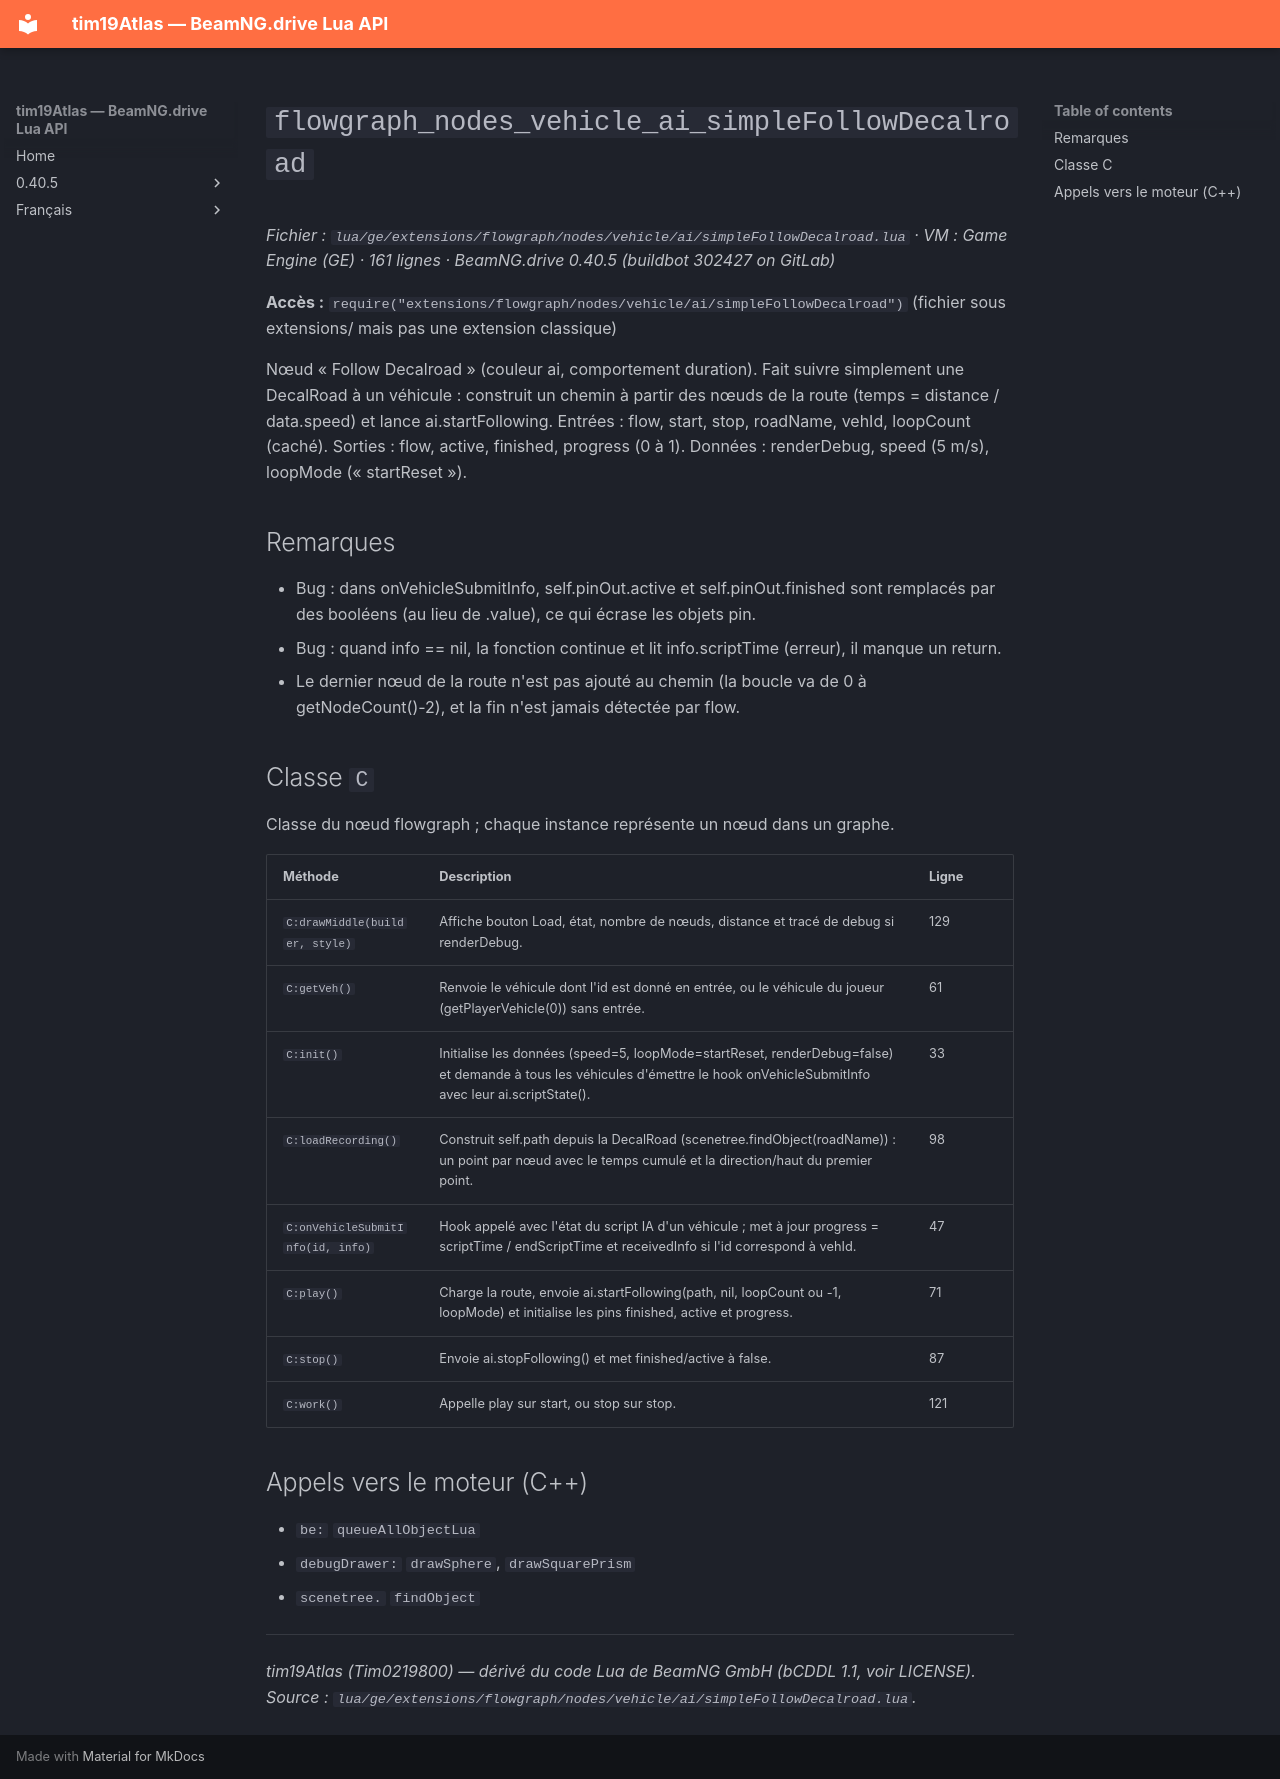

repository: Tim0219800/beamng-lua-atlas · page: fr/0.40.5/ge/extensions/flowgraph/nodes/vehicle/ai/simpleFollowDecalroad.html · generator: mkdocs

# `flowgraph_nodes_vehicle_ai_simpleFollowDecalroad`

*Fichier : `lua/ge/extensions/flowgraph/nodes/vehicle/ai/simpleFollowDecalroad.lua` · VM : Game Engine (GE) · 161 lignes · BeamNG.drive 0.40.5 (buildbot 302427 on GitLab)*

**Accès :** `require("extensions/flowgraph/nodes/vehicle/ai/simpleFollowDecalroad")` (fichier sous extensions/ mais pas une extension classique)

Nœud « Follow Decalroad » (couleur ai, comportement duration). Fait suivre simplement une DecalRoad à un véhicule : construit un chemin à partir des nœuds de la route (temps = distance / data.speed) et lance ai.startFollowing. Entrées : flow, start, stop, roadName, vehId, loopCount (caché). Sorties : flow, active, finished, progress (0 à 1). Données : renderDebug, speed (5 m/s), loopMode (« startReset »).

## Remarques

- Bug : dans onVehicleSubmitInfo, self.pinOut.active et self.pinOut.finished sont remplacés par des booléens (au lieu de .value), ce qui écrase les objets pin.
- Bug : quand info == nil, la fonction continue et lit info.scriptTime (erreur), il manque un return.
- Le dernier nœud de la route n'est pas ajouté au chemin (la boucle va de 0 à getNodeCount()-2), et la fin n'est jamais détectée par flow.

## Classe `C`

Classe du nœud flowgraph ; chaque instance représente un nœud dans un graphe.

| Méthode | Description | Ligne |
|---|---|---|
| `C:drawMiddle(builder, style)` | Affiche bouton Load, état, nombre de nœuds, distance et tracé de debug si renderDebug. | 129 |
| `C:getVeh()` | Renvoie le véhicule dont l'id est donné en entrée, ou le véhicule du joueur (getPlayerVehicle(0)) sans entrée. | 61 |
| `C:init()` | Initialise les données (speed=5, loopMode=startReset, renderDebug=false) et demande à tous les véhicules d'émettre le hook onVehicleSubmitInfo avec leur ai.scriptState(). | 33 |
| `C:loadRecording()` | Construit self.path depuis la DecalRoad (scenetree.findObject(roadName)) : un point par nœud avec le temps cumulé et la direction/haut du premier point. | 98 |
| `C:onVehicleSubmitInfo(id, info)` | Hook appelé avec l'état du script IA d'un véhicule ; met à jour progress = scriptTime / endScriptTime et receivedInfo si l'id correspond à vehId. | 47 |
| `C:play()` | Charge la route, envoie ai.startFollowing(path, nil, loopCount ou -1, loopMode) et initialise les pins finished, active et progress. | 71 |
| `C:stop()` | Envoie ai.stopFollowing() et met finished/active à false. | 87 |
| `C:work()` | Appelle play sur start, ou stop sur stop. | 121 |

## Appels vers le moteur (C++)

- `be:` `queueAllObjectLua`
- `debugDrawer:` `drawSphere`, `drawSquarePrism`
- `scenetree.` `findObject`

---
*tim19Atlas (Tim0219800) — dérivé du code Lua de BeamNG GmbH (bCDDL 1.1, voir LICENSE). Source : `lua/ge/extensions/flowgraph/nodes/vehicle/ai/simpleFollowDecalroad.lua`.*
